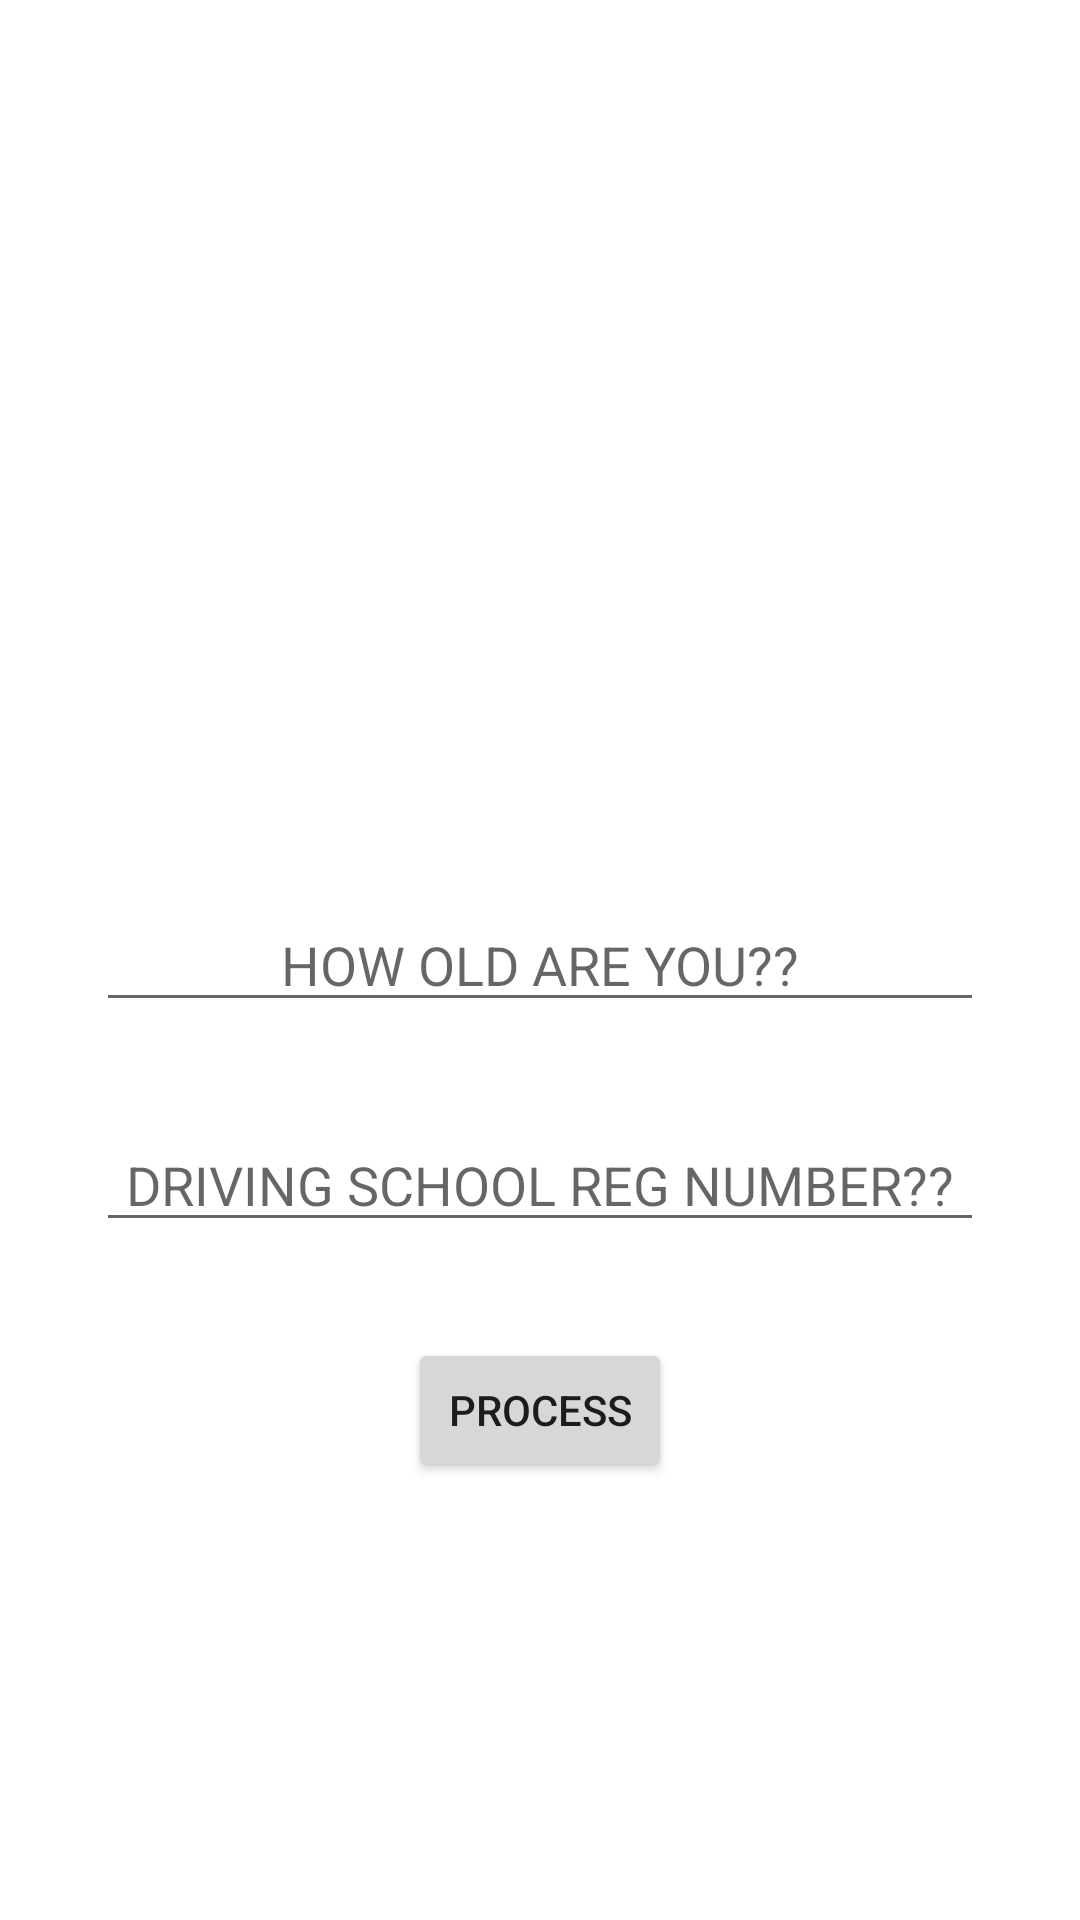

Layout XML and referenced resources for this Android screen:
<!-- AndroidManifest.xml: application theme Theme.DriverLicenceApp -->
<!-- res/layout/activity_register.xml -->
<?xml version="1.0" encoding="utf-8"?>
<androidx.constraintlayout.widget.ConstraintLayout xmlns:android="http://schemas.android.com/apk/res/android"
    xmlns:app="http://schemas.android.com/apk/res-auto"
    xmlns:tools="http://schemas.android.com/tools"
    android:layout_width="match_parent"
    android:layout_height="match_parent"
    tools:context=".RegisterActivity">

    <EditText
        android:id="@+id/oldEdit"
        android:layout_width="match_parent"
        android:layout_height="wrap_content"
        android:layout_marginStart="32dp"
        android:layout_marginEnd="32dp"
        android:ems="10"
        android:textAlignment="center"
        android:hint="HOW OLD ARE YOU??"
        android:inputType="textPersonName"
        app:layout_constraintBottom_toBottomOf="parent"
        app:layout_constraintEnd_toEndOf="parent"
        app:layout_constraintStart_toStartOf="parent"
        app:layout_constraintTop_toTopOf="parent" />

    <EditText
        android:id="@+id/regNum"
        android:layout_width="match_parent"
        android:layout_height="wrap_content"
        android:layout_marginStart="32dp"
        android:layout_marginTop="32dp"
        android:layout_marginEnd="32dp"
        android:ems="10"
        android:hint="DRIVING SCHOOL REG NUMBER??"
        android:inputType="textPersonName"
        android:textAlignment="center"
        app:layout_constraintEnd_toEndOf="parent"
        app:layout_constraintStart_toStartOf="parent"
        app:layout_constraintTop_toBottomOf="@+id/oldEdit" />

    <Button
        android:id="@+id/processBtn"
        android:layout_width="wrap_content"
        android:layout_height="wrap_content"
        android:layout_marginTop="32dp"
        android:text="Process"
        app:layout_constraintEnd_toEndOf="parent"
        app:layout_constraintStart_toStartOf="parent"
        app:layout_constraintTop_toBottomOf="@+id/regNum" />

</androidx.constraintlayout.widget.ConstraintLayout>
<!-- resources referenced by this layout -->
<resources>
  <style name="Theme.DriverLicenceApp" parent="Theme.MaterialComponents.DayNight.DarkActionBar">
          
          <item name="colorPrimary">@color/purple_500</item>
          <item name="colorPrimaryVariant">@color/purple_700</item>
          <item name="colorOnPrimary">@color/white</item>
          
          <item name="colorSecondary">@color/teal_200</item>
          <item name="colorSecondaryVariant">@color/teal_700</item>
          <item name="colorOnSecondary">@color/black</item>
          
          <item name="android:statusBarColor" tools:targetApi="l">?attr/colorPrimaryVariant</item>
          
      </style>
  <color name="purple_500">#6100EE20</color>
  <color name="purple_700">#00AE11</color>
  <color name="white">#FFFFFFFF</color>
  <color name="teal_200">#FF03DAC5</color>
  <color name="teal_700">#FF018786</color>
  <color name="black">#FF000000</color>
</resources>
